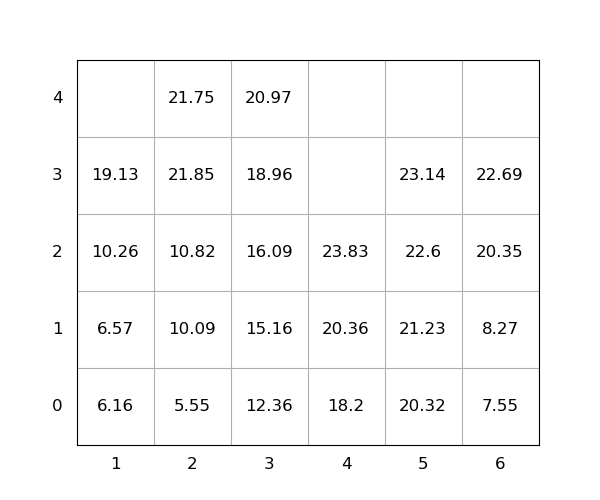

The data file committed next to this chart (first rows):
idx, loc_x, loc_y, loc_z, weight, group, score, seq, reloc, size(ft)
1, 4, 0, 0, 18.2, 0, 18.2, 1, 0, 20
2, 3, 0, 0, 12.36, 0, 12.36, 2, 0, 20
3, 4, 0, 1, 20.36, 0, 20.36, 3, 0, 20
4, 1, 0, 0, 6.16, 0, 6.16, 4, 0, 20
5, 2, 0, 0, 5.55, 0, 5.55, 5, 0, 20
6, 4, 0, 2, 23.83, 0, 23.83, 6, 2.1493451448766463e-06, 20
7, 5, 0, 0, 20.32, 0, 20.32, 7, -1.4181193679547083e-07, 20
8, 2, 0, 1, 10.09, 0, 10.09, 8, 0, 20
9, 3, 0, 1, 15.16, 0, 15.16, 9, 0, 20
10, 3, 0, 2, 16.09, 0, 16.09, 10, 0, 20
11, 2, 0, 2, 10.82, 0, 10.82, 11, 0, 20
12, 1, 0, 1, 6.57, 0, 6.57, 12, 0, 20
13, 5, 0, 1, 21.23, 0, 21.23, 13, 0, 20
14, 1, 0, 2, 10.26, 0, 10.26, 14, 0, 20
15, 5, 0, 2, 22.6, 0, 22.6, 15, 0, 20
16, 6, 0, 0, 7.55, 0, 7.55, 16, 0, 20
17, 2, 0, 3, 21.85, 0, 21.85, 17, 0, 20
18, 5, 0, 3, 23.14, 0, 23.14, 18, 0, 20
19, 6, 0, 1, 8.27, 0, 8.27, 19, 0, 20
20, 2, 0, 4, 21.75, 0, 21.75, 20, 0, 20
21, 6, 0, 2, 20.35, 0, 20.35, 21, 0, 20
22, 1, 0, 3, 19.13, 0, 19.13, 22, 0, 20
23, 6, 0, 3, 22.69, 0, 22.69, 23, 0, 20
24, 3, 0, 3, 18.96, 0, 18.96, 24, 0, 20
25, 3, 0, 4, 20.97, 0, 20.97, 25, 0, 20
